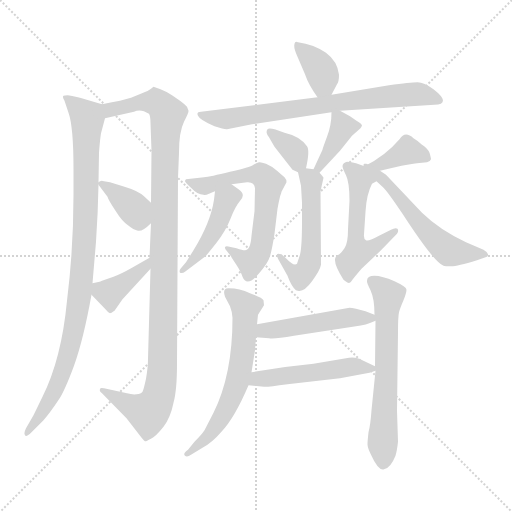
t = 0.00 s
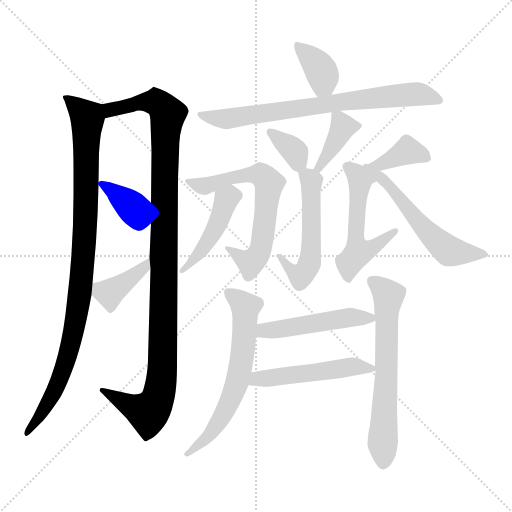
t = 2.53 s
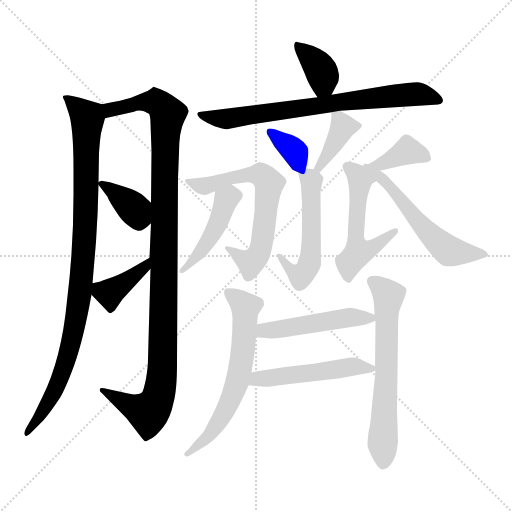
t = 5.05 s
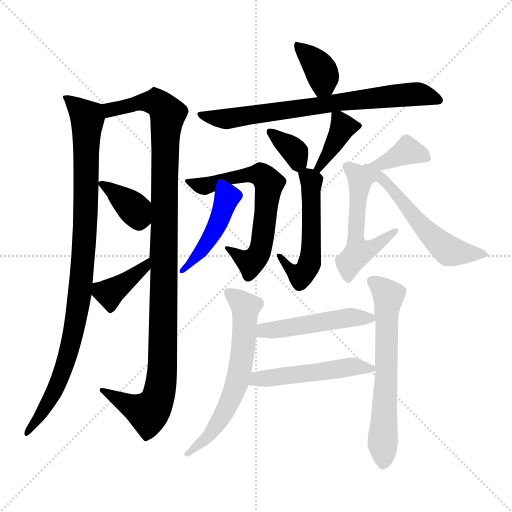
t = 7.58 s
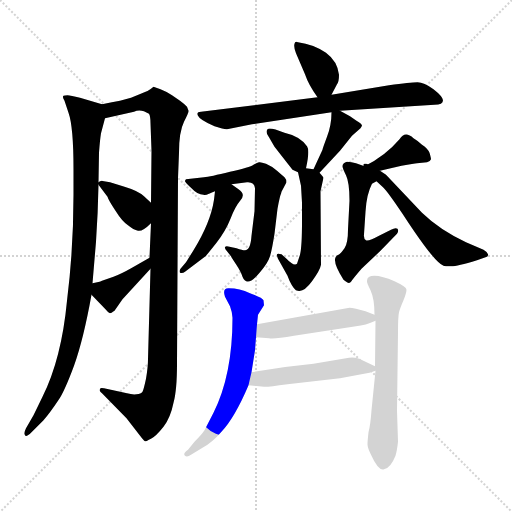
t = 10.10 s
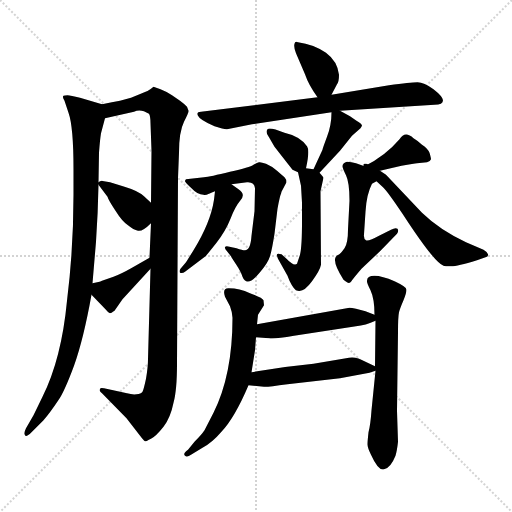
t = 12.63 s

The animated SVG that drew these frames (rendered in a browser with its animation timeline set to each time). Animation: 18 CSS @keyframes rules; one cycle of 12.63 s.

<svg version="1.1" viewBox="0 0 1024 1024" xmlns="http://www.w3.org/2000/svg">
  <g stroke="lightgray" stroke-dasharray="1,1" stroke-width="1" transform="scale(4, 4)">
    <line x1="0" y1="0" x2="256" y2="256"></line>
    <line x1="256" y1="0" x2="0" y2="256"></line>
    <line x1="128" y1="0" x2="128" y2="256"></line>
    <line x1="0" y1="128" x2="256" y2="128"></line>
  </g>
<g transform="scale(1, -1) translate(0, -860)">
   <style type="text/css">
    @keyframes keyframes0 {
      from {
       stroke: blue;
       stroke-dashoffset: 968;
       stroke-width: 128;
       }
       76% {
       animation-timing-function: step-end;
       stroke: blue;
       stroke-dashoffset: 0;
       stroke-width: 128;
       }
       to {
       stroke: black;
       stroke-width: 1024;
       }
       }
       #make-me-a-hanzi-animation-0 {
         animation: keyframes0 1.037760s both;
         animation-delay: 0.000000s;
         animation-timing-function: linear;
       }
    @keyframes keyframes1 {
      from {
       stroke: blue;
       stroke-dashoffset: 1096;
       stroke-width: 128;
       }
       78% {
       animation-timing-function: step-end;
       stroke: blue;
       stroke-dashoffset: 0;
       stroke-width: 128;
       }
       to {
       stroke: black;
       stroke-width: 1024;
       }
       }
       #make-me-a-hanzi-animation-1 {
         animation: keyframes1 1.141927s both;
         animation-delay: 1.037760s;
         animation-timing-function: linear;
       }
    @keyframes keyframes2 {
      from {
       stroke: blue;
       stroke-dashoffset: 366;
       stroke-width: 128;
       }
       54% {
       animation-timing-function: step-end;
       stroke: blue;
       stroke-dashoffset: 0;
       stroke-width: 128;
       }
       to {
       stroke: black;
       stroke-width: 1024;
       }
       }
       #make-me-a-hanzi-animation-2 {
         animation: keyframes2 0.547852s both;
         animation-delay: 2.179688s;
         animation-timing-function: linear;
       }
    @keyframes keyframes3 {
      from {
       stroke: blue;
       stroke-dashoffset: 388;
       stroke-width: 128;
       }
       56% {
       animation-timing-function: step-end;
       stroke: blue;
       stroke-dashoffset: 0;
       stroke-width: 128;
       }
       to {
       stroke: black;
       stroke-width: 1024;
       }
       }
       #make-me-a-hanzi-animation-3 {
         animation: keyframes3 0.565755s both;
         animation-delay: 2.727539s;
         animation-timing-function: linear;
       }
    @keyframes keyframes4 {
      from {
       stroke: blue;
       stroke-dashoffset: 368;
       stroke-width: 128;
       }
       55% {
       animation-timing-function: step-end;
       stroke: blue;
       stroke-dashoffset: 0;
       stroke-width: 128;
       }
       to {
       stroke: black;
       stroke-width: 1024;
       }
       }
       #make-me-a-hanzi-animation-4 {
         animation: keyframes4 0.549479s both;
         animation-delay: 3.293294s;
         animation-timing-function: linear;
       }
    @keyframes keyframes5 {
      from {
       stroke: blue;
       stroke-dashoffset: 735;
       stroke-width: 128;
       }
       71% {
       animation-timing-function: step-end;
       stroke: blue;
       stroke-dashoffset: 0;
       stroke-width: 128;
       }
       to {
       stroke: black;
       stroke-width: 1024;
       }
       }
       #make-me-a-hanzi-animation-5 {
         animation: keyframes5 0.848145s both;
         animation-delay: 3.842773s;
         animation-timing-function: linear;
       }
    @keyframes keyframes6 {
      from {
       stroke: blue;
       stroke-dashoffset: 349;
       stroke-width: 128;
       }
       53% {
       animation-timing-function: step-end;
       stroke: blue;
       stroke-dashoffset: 0;
       stroke-width: 128;
       }
       to {
       stroke: black;
       stroke-width: 1024;
       }
       }
       #make-me-a-hanzi-animation-6 {
         animation: keyframes6 0.534017s both;
         animation-delay: 4.690918s;
         animation-timing-function: linear;
       }
    @keyframes keyframes7 {
      from {
       stroke: blue;
       stroke-dashoffset: 382;
       stroke-width: 128;
       }
       55% {
       animation-timing-function: step-end;
       stroke: blue;
       stroke-dashoffset: 0;
       stroke-width: 128;
       }
       to {
       stroke: black;
       stroke-width: 1024;
       }
       }
       #make-me-a-hanzi-animation-7 {
         animation: keyframes7 0.560872s both;
         animation-delay: 5.224935s;
         animation-timing-function: linear;
       }
    @keyframes keyframes8 {
      from {
       stroke: blue;
       stroke-dashoffset: 532;
       stroke-width: 128;
       }
       63% {
       animation-timing-function: step-end;
       stroke: blue;
       stroke-dashoffset: 0;
       stroke-width: 128;
       }
       to {
       stroke: black;
       stroke-width: 1024;
       }
       }
       #make-me-a-hanzi-animation-8 {
         animation: keyframes8 0.682943s both;
         animation-delay: 5.785807s;
         animation-timing-function: linear;
       }
    @keyframes keyframes9 {
      from {
       stroke: blue;
       stroke-dashoffset: 652;
       stroke-width: 128;
       }
       68% {
       animation-timing-function: step-end;
       stroke: blue;
       stroke-dashoffset: 0;
       stroke-width: 128;
       }
       to {
       stroke: black;
       stroke-width: 1024;
       }
       }
       #make-me-a-hanzi-animation-9 {
         animation: keyframes9 0.780599s both;
         animation-delay: 6.468750s;
         animation-timing-function: linear;
       }
    @keyframes keyframes10 {
      from {
       stroke: blue;
       stroke-dashoffset: 450;
       stroke-width: 128;
       }
       59% {
       animation-timing-function: step-end;
       stroke: blue;
       stroke-dashoffset: 0;
       stroke-width: 128;
       }
       to {
       stroke: black;
       stroke-width: 1024;
       }
       }
       #make-me-a-hanzi-animation-10 {
         animation: keyframes10 0.616211s both;
         animation-delay: 7.249349s;
         animation-timing-function: linear;
       }
    @keyframes keyframes11 {
      from {
       stroke: blue;
       stroke-dashoffset: 371;
       stroke-width: 128;
       }
       55% {
       animation-timing-function: step-end;
       stroke: blue;
       stroke-dashoffset: 0;
       stroke-width: 128;
       }
       to {
       stroke: black;
       stroke-width: 1024;
       }
       }
       #make-me-a-hanzi-animation-11 {
         animation: keyframes11 0.551921s both;
         animation-delay: 7.865560s;
         animation-timing-function: linear;
       }
    @keyframes keyframes12 {
      from {
       stroke: blue;
       stroke-dashoffset: 522;
       stroke-width: 128;
       }
       63% {
       animation-timing-function: step-end;
       stroke: blue;
       stroke-dashoffset: 0;
       stroke-width: 128;
       }
       to {
       stroke: black;
       stroke-width: 1024;
       }
       }
       #make-me-a-hanzi-animation-12 {
         animation: keyframes12 0.674805s both;
         animation-delay: 8.417480s;
         animation-timing-function: linear;
       }
    @keyframes keyframes13 {
      from {
       stroke: blue;
       stroke-dashoffset: 561;
       stroke-width: 128;
       }
       65% {
       animation-timing-function: step-end;
       stroke: blue;
       stroke-dashoffset: 0;
       stroke-width: 128;
       }
       to {
       stroke: black;
       stroke-width: 1024;
       }
       }
       #make-me-a-hanzi-animation-13 {
         animation: keyframes13 0.706543s both;
         animation-delay: 9.092285s;
         animation-timing-function: linear;
       }
    @keyframes keyframes14 {
      from {
       stroke: blue;
       stroke-dashoffset: 628;
       stroke-width: 128;
       }
       67% {
       animation-timing-function: step-end;
       stroke: blue;
       stroke-dashoffset: 0;
       stroke-width: 128;
       }
       to {
       stroke: black;
       stroke-width: 1024;
       }
       }
       #make-me-a-hanzi-animation-14 {
         animation: keyframes14 0.761068s both;
         animation-delay: 9.798828s;
         animation-timing-function: linear;
       }
    @keyframes keyframes15 {
      from {
       stroke: blue;
       stroke-dashoffset: 632;
       stroke-width: 128;
       }
       67% {
       animation-timing-function: step-end;
       stroke: blue;
       stroke-dashoffset: 0;
       stroke-width: 128;
       }
       to {
       stroke: black;
       stroke-width: 1024;
       }
       }
       #make-me-a-hanzi-animation-15 {
         animation: keyframes15 0.764323s both;
         animation-delay: 10.559896s;
         animation-timing-function: linear;
       }
    @keyframes keyframes16 {
      from {
       stroke: blue;
       stroke-dashoffset: 484;
       stroke-width: 128;
       }
       61% {
       animation-timing-function: step-end;
       stroke: blue;
       stroke-dashoffset: 0;
       stroke-width: 128;
       }
       to {
       stroke: black;
       stroke-width: 1024;
       }
       }
       #make-me-a-hanzi-animation-16 {
         animation: keyframes16 0.643880s both;
         animation-delay: 11.324219s;
         animation-timing-function: linear;
       }
    @keyframes keyframes17 {
      from {
       stroke: blue;
       stroke-dashoffset: 499;
       stroke-width: 128;
       }
       62% {
       animation-timing-function: step-end;
       stroke: blue;
       stroke-dashoffset: 0;
       stroke-width: 128;
       }
       to {
       stroke: black;
       stroke-width: 1024;
       }
       }
       #make-me-a-hanzi-animation-17 {
         animation: keyframes17 0.656087s both;
         animation-delay: 11.968099s;
         animation-timing-function: linear;
       }
</style>
<path d="M 197.0 495.5 L 198.0 554.5 Q 200.0 581.5 202.0 593.5 L 210.0 623.5 C 216.0 647.5 216.0 647.5 204.0 651.5 L 160.0 664.5 Q 141.0 669.5 135.0 669.5 Q 129.0 669.5 127.0 668.5 Q 124.0 666.5 129.0 658.5 L 137.0 634.5 Q 147.0 606.5 147.0 521.5 L 147.0 470.5 Q 147.0 362.5 134.0 258.5 Q 123.0 142.5 85.0 66.5 L 67.0 29.5 L 52.0 3.5 Q 47.0 -6.5 50.0 -10.5 Q 52.0 -15.5 63.0 -4.5 L 87.0 19.5 Q 100.0 34.5 116.0 58.5 Q 128.0 74.5 148.0 128.5 Q 167.0 181.5 183.0 270.5 L 185.0 293.5 L 192.0 376.5 Q 196.0 435.5 197.0 490.5 L 197.0 495.5 Z" fill="lightgray"></path> 
<path d="M 210.0 623.5 L 268.0 636.5 Q 281.0 643.5 298.0 632.5 Q 301.0 627.5 301.0 613.5 L 303.0 558.5 L 302.0 454.5 L 302.0 413.5 L 299.0 344.5 L 301.0 322.5 L 296.0 142.5 Q 296.0 125.5 292.0 102.5 Q 287.0 79.5 285.0 76.5 Q 282.0 72.5 273.0 71.5 Q 264.0 70.5 254.0 73.5 L 208.0 83.5 Q 200.0 85.5 200.0 81.5 Q 198.0 77.5 204.0 73.5 L 253.0 23.5 L 284.0 -16.5 Q 289.0 -22.5 290.0 -22.5 Q 291.0 -23.5 302.0 -17.5 Q 312.0 -12.5 327.0 6.5 Q 341.0 24.5 347.0 54.5 Q 354.0 79.5 354.0 132.5 L 356.0 503.5 L 358.0 554.5 Q 358.0 596.5 368.0 616.5 Q 378.0 635.5 377.0 638.5 L 374.0 646.5 Q 367.0 653.5 360.0 658.5 L 344.0 669.5 Q 334.0 676.5 321.0 681.5 L 307.0 686.5 L 302.0 682.5 Q 297.0 678.5 284.0 673.5 L 262.0 664.5 Q 247.0 659.5 204.0 651.5 C 175.0 645.5 181.0 616.5 210.0 623.5 Z" fill="lightgray"></path> 
<path d="M 302.0 454.5 L 288.0 467.5 Q 276.0 478.5 249.0 486.5 L 220.0 495.5 L 208.0 497.5 Q 202.0 500.5 197.0 495.5 C 195.0 493.5 195.0 493.5 197.0 490.5 L 215.0 466.5 Q 217.0 459.5 231.0 438.5 Q 244.0 417.5 256.0 409.5 Q 267.0 400.5 276.0 398.5 Q 285.0 396.5 302.0 413.5 C 324.0 434.5 324.0 434.5 302.0 454.5 Z" fill="lightgray"></path> 
<path d="M 199.0 296.5 L 185.0 293.5 C 165.0 289.5 165.0 289.5 183.0 270.5 L 210.0 242.5 Q 217.0 234.5 220.0 233.5 Q 222.0 233.5 229.0 238.5 L 245.0 261.5 L 301.0 322.5 C 321.0 344.5 325.0 359.5 299.0 344.5 L 264.0 324.5 Q 243.0 312.5 227.0 306.5 L 204.0 298.5 Q 200.0 296.5 199.0 296.5 Z" fill="lightgray"></path> 
<path d="M 663.0 670.5 L 674.0 691.5 Q 678.0 696.5 678.0 710.5 Q 675.0 737.5 652.0 754.5 Q 627.0 771.5 596.0 775.5 Q 590.0 778.5 589.0 772.5 Q 587.0 766.5 592.0 753.5 L 610.0 711.5 Q 617.0 690.5 635.0 665.5 C 650.0 644.5 650.0 644.5 663.0 670.5 Z" fill="lightgray"></path> 
<path d="M 680.0 638.5 L 869.0 650.5 Q 886.0 650.5 886.0 659.5 Q 885.0 667.5 867.0 681.5 Q 848.0 695.5 835.0 695.5 Q 821.0 695.5 778.0 689.5 L 663.0 670.5 L 635.0 665.5 L 402.0 636.5 Q 392.0 636.5 396.0 628.5 Q 399.0 620.5 429.0 607.5 Q 450.0 600.5 454.0 601.5 L 504.0 611.5 L 663.0 635.5 L 680.0 638.5 Z" fill="lightgray"></path> 
<path d="M 612.0 523.5 Q 620.0 559.5 614.0 567.5 Q 600.0 587.5 569.0 594.5 Q 539.0 606.5 535.0 601.5 Q 530.0 595.5 538.0 585.5 L 549.0 566.5 L 585.0 520.5 L 596.0 515.5 C 609.0 509.5 609.0 509.5 612.0 523.5 Z" fill="lightgray"></path> 
<path d="M 639.0 514.5 L 680.0 558.5 L 704.0 588.5 L 721.0 603.5 L 724.0 608.5 Q 724.0 612.5 713.0 618.5 L 700.0 627.5 L 680.0 638.5 C 663.0 647.5 663.0 647.5 663.0 635.5 Q 663.0 609.5 654.0 586.5 Q 645.0 562.5 645.0 560.5 L 627.0 521.5 C 614.0 494.5 619.0 492.5 639.0 514.5 Z" fill="lightgray"></path> 
<path d="M 604.0 454.5 L 604.0 417.5 Q 604.0 366.5 600.0 350.5 L 594.0 332.5 Q 588.0 326.5 573.0 342.5 L 563.0 351.5 Q 555.0 353.5 554.0 351.5 Q 553.0 348.5 556.0 342.5 L 575.0 308.5 L 579.0 298.5 Q 589.0 277.5 596.0 278.5 Q 608.0 275.5 624.0 297.5 Q 640.0 319.5 642.0 330.5 L 641.0 477.5 L 647.0 504.5 Q 647.0 505.5 639.0 514.5 C 634.0 520.5 634.0 520.5 627.0 521.5 L 612.0 523.5 C 594.0 525.5 594.0 525.5 596.0 515.5 L 602.0 488.5 L 604.0 454.5 Z" fill="lightgray"></path> 
<path d="M 510.0 483.5 L 509.0 437.5 L 503.0 388.5 Q 501.0 359.5 490.0 359.5 Q 488.0 358.5 473.0 363.5 L 459.0 366.5 Q 451.0 368.5 450.0 365.5 Q 449.0 362.5 454.0 357.5 L 462.0 347.5 Q 462.0 346.5 472.0 331.5 Q 482.0 316.5 485.0 306.5 Q 494.0 283.5 520.0 315.5 Q 536.0 334.5 540.0 347.5 Q 544.0 360.5 549.0 392.5 L 555.0 442.5 Q 560.0 469.5 562.0 472.5 L 563.0 476.5 L 573.0 495.5 Q 573.0 501.5 569.0 505.5 L 554.0 518.5 Q 542.0 528.5 532.0 532.5 Q 521.0 536.5 518.0 535.5 Q 514.0 534.5 507.0 530.5 Q 500.0 525.5 460.0 516.5 Q 420.0 506.5 408.0 505.5 L 372.0 501.5 Q 370.0 499.5 370.0 497.5 Q 370.0 495.5 383.0 483.5 Q 395.0 470.5 407.0 470.5 Q 410.0 468.5 418.0 472.5 Q 426.0 476.5 430.0 477.5 L 463.0 491.5 L 494.0 495.5 Q 509.0 496.5 510.0 483.5 Z" fill="lightgray"></path> 
<path d="M 430.0 477.5 L 428.0 460.5 Q 421.0 414.5 387.0 359.5 L 372.0 335.5 L 361.0 322.5 Q 358.0 318.5 360.0 314.5 Q 365.0 312.5 370.0 316.5 L 411.0 347.5 Q 414.0 350.5 433.0 374.5 Q 451.0 397.5 461.0 422.5 Q 470.0 446.5 481.0 459.5 Q 492.0 471.5 477.0 481.5 L 463.0 491.5 C 439.0 508.5 434.0 507.5 430.0 477.5 Z" fill="lightgray"></path> 
<path d="M 760.0 518.5 L 803.0 528.5 Q 829.0 533.5 834.0 533.5 L 854.0 535.5 Q 861.0 537.5 862.0 541.5 Q 862.0 544.5 859.0 554.5 Q 855.0 563.5 844.0 570.5 Q 837.0 577.5 827.0 583.5 Q 810.0 599.5 799.0 581.5 Q 771.0 548.5 729.0 527.5 C 702.0 513.5 731.0 511.5 760.0 518.5 Z" fill="lightgray"></path> 
<path d="M 729.0 527.5 L 712.0 533.5 Q 703.0 536.5 694.0 536.5 Q 685.0 534.5 685.0 527.5 Q 685.0 523.5 692.0 509.5 Q 699.0 495.5 699.0 458.5 L 696.0 401.5 Q 696.0 373.5 689.0 363.5 Q 681.0 352.5 677.0 350.5 Q 659.0 344.5 687.0 300.5 Q 698.0 290.5 702.0 296.5 Q 705.0 301.5 723.0 322.5 L 760.0 357.5 L 794.0 392.5 Q 798.0 398.5 795.0 402.5 Q 791.0 405.5 782.0 400.5 L 760.0 389.5 Q 736.0 376.5 732.0 379.5 Q 727.0 382.5 728.0 391.5 L 731.0 436.5 Q 733.0 471.5 744.0 492.5 L 753.0 497.5 C 776.0 510.5 757.0 517.5 729.0 527.5 Z" fill="lightgray"></path> 
<path d="M 772.0 510.5 L 760.0 518.5 C 722.0 543.5 713.0 533.5 753.0 497.5 L 766.0 485.5 Q 774.0 478.5 805.0 432.5 Q 868.0 335.5 887.0 328.5 Q 890.0 327.5 901.0 327.5 Q 911.0 326.5 954.0 339.5 L 971.0 345.5 Q 977.0 346.5 976.0 351.5 Q 974.0 356.5 967.0 360.5 L 932.0 375.5 Q 879.0 400.5 844.0 434.5 L 772.0 510.5 Z" fill="lightgray"></path> 
<path d="M 510.0 159.5 L 512.0 185.5 L 514.0 211.5 L 516.0 230.5 L 528.0 249.5 L 527.0 259.5 Q 525.0 264.5 500.0 273.5 Q 479.0 283.5 458.0 283.5 Q 444.0 284.5 450.0 266.5 L 460.0 247.5 Q 464.0 237.5 465.0 224.5 Q 465.0 110.5 427.0 34.5 L 409.0 -0.5 Q 403.0 -9.5 389.0 -23.5 L 376.0 -39.5 Q 365.0 -47.5 370.0 -51.5 Q 374.0 -55.5 382.0 -49.5 L 405.0 -35.5 Q 424.0 -25.5 442.0 -4.5 Q 469.0 23.5 497.0 89.5 L 503.0 115.5 L 510.0 159.5 Z" fill="lightgray"></path> 
<path d="M 751.0 218.5 L 750.0 127.5 L 751.0 118.5 L 743.0 39.5 Q 741.0 10.5 737.0 -4.5 Q 735.0 -22.5 735.0 -28.5 Q 735.0 -35.5 742.0 -49.5 Q 757.0 -82.5 768.0 -78.5 Q 781.0 -76.5 791.0 -51.5 Q 794.0 -41.5 796.0 -23.5 L 794.0 38.5 L 796.0 195.5 Q 796.0 226.5 798.0 235.5 Q 800.0 243.5 807.0 259.5 Q 813.0 274.5 813.0 280.5 Q 813.0 286.5 789.0 297.5 Q 764.0 308.5 749.0 308.5 Q 734.0 308.5 734.0 298.5 Q 733.0 295.5 741.0 279.5 Q 749.0 262.5 749.0 230.5 L 751.0 218.5 Z" fill="lightgray"></path> 
<path d="M 512.0 185.5 L 538.0 183.5 Q 548.0 181.5 588.0 188.5 L 712.0 207.5 Q 731.0 209.5 751.0 218.5 C 765.0 224.5 765.0 224.5 749.0 230.5 L 731.0 237.5 L 712.0 242.5 Q 703.0 244.5 699.0 244.5 L 514.0 211.5 C 484.0 206.5 482.0 187.5 512.0 185.5 Z" fill="lightgray"></path> 
<path d="M 750.0 127.5 L 731.0 136.5 Q 712.0 147.5 698.0 144.5 L 627.0 132.5 Q 564.0 126.5 503.0 115.5 C 473.0 110.5 467.0 92.5 497.0 89.5 L 528.0 86.5 Q 533.0 85.5 575.0 91.5 L 680.0 103.5 L 739.0 114.5 L 751.0 118.5 C 762.0 122.5 762.0 122.5 750.0 127.5 Z" fill="lightgray"></path> 
      <clipPath id="make-me-a-hanzi-clip-0">
      <path d="M 197.0 495.5 L 198.0 554.5 Q 200.0 581.5 202.0 593.5 L 210.0 623.5 C 216.0 647.5 216.0 647.5 204.0 651.5 L 160.0 664.5 Q 141.0 669.5 135.0 669.5 Q 129.0 669.5 127.0 668.5 Q 124.0 666.5 129.0 658.5 L 137.0 634.5 Q 147.0 606.5 147.0 521.5 L 147.0 470.5 Q 147.0 362.5 134.0 258.5 Q 123.0 142.5 85.0 66.5 L 67.0 29.5 L 52.0 3.5 Q 47.0 -6.5 50.0 -10.5 Q 52.0 -15.5 63.0 -4.5 L 87.0 19.5 Q 100.0 34.5 116.0 58.5 Q 128.0 74.5 148.0 128.5 Q 167.0 181.5 183.0 270.5 L 185.0 293.5 L 192.0 376.5 Q 196.0 435.5 197.0 490.5 L 197.0 495.5 Z" fill="lightgray"></path>
      </clipPath>
      <path clip-path="url(#make-me-a-hanzi-clip-0)" d="M 132.0 664.5 L 175.0 624.5 L 163.0 302.5 L 151.0 217.5 L 129.0 124.5 L 100.0 60.5 L 55.0 -4.5 " fill="none" id="make-me-a-hanzi-animation-0" stroke-dasharray="840 1680" stroke-linecap="round"></path>

      <clipPath id="make-me-a-hanzi-clip-1">
      <path d="M 210.0 623.5 L 268.0 636.5 Q 281.0 643.5 298.0 632.5 Q 301.0 627.5 301.0 613.5 L 303.0 558.5 L 302.0 454.5 L 302.0 413.5 L 299.0 344.5 L 301.0 322.5 L 296.0 142.5 Q 296.0 125.5 292.0 102.5 Q 287.0 79.5 285.0 76.5 Q 282.0 72.5 273.0 71.5 Q 264.0 70.5 254.0 73.5 L 208.0 83.5 Q 200.0 85.5 200.0 81.5 Q 198.0 77.5 204.0 73.5 L 253.0 23.5 L 284.0 -16.5 Q 289.0 -22.5 290.0 -22.5 Q 291.0 -23.5 302.0 -17.5 Q 312.0 -12.5 327.0 6.5 Q 341.0 24.5 347.0 54.5 Q 354.0 79.5 354.0 132.5 L 356.0 503.5 L 358.0 554.5 Q 358.0 596.5 368.0 616.5 Q 378.0 635.5 377.0 638.5 L 374.0 646.5 Q 367.0 653.5 360.0 658.5 L 344.0 669.5 Q 334.0 676.5 321.0 681.5 L 307.0 686.5 L 302.0 682.5 Q 297.0 678.5 284.0 673.5 L 262.0 664.5 Q 247.0 659.5 204.0 651.5 C 175.0 645.5 181.0 616.5 210.0 623.5 Z" fill="lightgray"></path>
      </clipPath>
      <path clip-path="url(#make-me-a-hanzi-clip-1)" d="M 216.0 632.5 L 221.0 640.5 L 235.0 644.5 L 285.0 656.5 L 311.0 656.5 L 336.0 632.5 L 330.0 580.5 L 326.0 155.5 L 317.0 67.5 L 295.0 36.5 L 266.0 45.5 L 205.0 78.5 " fill="none" id="make-me-a-hanzi-animation-1" stroke-dasharray="968 1936" stroke-linecap="round"></path>

      <clipPath id="make-me-a-hanzi-clip-2">
      <path d="M 302.0 454.5 L 288.0 467.5 Q 276.0 478.5 249.0 486.5 L 220.0 495.5 L 208.0 497.5 Q 202.0 500.5 197.0 495.5 C 195.0 493.5 195.0 493.5 197.0 490.5 L 215.0 466.5 Q 217.0 459.5 231.0 438.5 Q 244.0 417.5 256.0 409.5 Q 267.0 400.5 276.0 398.5 Q 285.0 396.5 302.0 413.5 C 324.0 434.5 324.0 434.5 302.0 454.5 Z" fill="lightgray"></path>
      </clipPath>
      <path clip-path="url(#make-me-a-hanzi-clip-2)" d="M 203.0 493.5 L 265.0 445.5 L 277.0 416.5 " fill="none" id="make-me-a-hanzi-animation-2" stroke-dasharray="238 476" stroke-linecap="round"></path>

      <clipPath id="make-me-a-hanzi-clip-3">
      <path d="M 199.0 296.5 L 185.0 293.5 C 165.0 289.5 165.0 289.5 183.0 270.5 L 210.0 242.5 Q 217.0 234.5 220.0 233.5 Q 222.0 233.5 229.0 238.5 L 245.0 261.5 L 301.0 322.5 C 321.0 344.5 325.0 359.5 299.0 344.5 L 264.0 324.5 Q 243.0 312.5 227.0 306.5 L 204.0 298.5 Q 200.0 296.5 199.0 296.5 Z" fill="lightgray"></path>
      </clipPath>
      <path clip-path="url(#make-me-a-hanzi-clip-3)" d="M 220.0 243.5 L 219.0 274.5 L 291.0 327.5 L 295.0 338.5 " fill="none" id="make-me-a-hanzi-animation-3" stroke-dasharray="260 520" stroke-linecap="round"></path>

      <clipPath id="make-me-a-hanzi-clip-4">
      <path d="M 663.0 670.5 L 674.0 691.5 Q 678.0 696.5 678.0 710.5 Q 675.0 737.5 652.0 754.5 Q 627.0 771.5 596.0 775.5 Q 590.0 778.5 589.0 772.5 Q 587.0 766.5 592.0 753.5 L 610.0 711.5 Q 617.0 690.5 635.0 665.5 C 650.0 644.5 650.0 644.5 663.0 670.5 Z" fill="lightgray"></path>
      </clipPath>
      <path clip-path="url(#make-me-a-hanzi-clip-4)" d="M 595.0 768.5 L 641.0 721.5 L 647.0 692.5 L 640.0 677.5 " fill="none" id="make-me-a-hanzi-animation-4" stroke-dasharray="240 480" stroke-linecap="round"></path>

      <clipPath id="make-me-a-hanzi-clip-5">
      <path d="M 680.0 638.5 L 869.0 650.5 Q 886.0 650.5 886.0 659.5 Q 885.0 667.5 867.0 681.5 Q 848.0 695.5 835.0 695.5 Q 821.0 695.5 778.0 689.5 L 663.0 670.5 L 635.0 665.5 L 402.0 636.5 Q 392.0 636.5 396.0 628.5 Q 399.0 620.5 429.0 607.5 Q 450.0 600.5 454.0 601.5 L 504.0 611.5 L 663.0 635.5 L 680.0 638.5 Z" fill="lightgray"></path>
      </clipPath>
      <path clip-path="url(#make-me-a-hanzi-clip-5)" d="M 403.0 629.5 L 452.0 622.5 L 791.0 669.5 L 841.0 671.5 L 877.0 660.5 " fill="none" id="make-me-a-hanzi-animation-5" stroke-dasharray="607 1214" stroke-linecap="round"></path>

      <clipPath id="make-me-a-hanzi-clip-6">
      <path d="M 612.0 523.5 Q 620.0 559.5 614.0 567.5 Q 600.0 587.5 569.0 594.5 Q 539.0 606.5 535.0 601.5 Q 530.0 595.5 538.0 585.5 L 549.0 566.5 L 585.0 520.5 L 596.0 515.5 C 609.0 509.5 609.0 509.5 612.0 523.5 Z" fill="lightgray"></path>
      </clipPath>
      <path clip-path="url(#make-me-a-hanzi-clip-6)" d="M 539.0 596.5 L 586.0 560.5 L 595.0 527.5 " fill="none" id="make-me-a-hanzi-animation-6" stroke-dasharray="221 442" stroke-linecap="round"></path>

      <clipPath id="make-me-a-hanzi-clip-7">
      <path d="M 639.0 514.5 L 680.0 558.5 L 704.0 588.5 L 721.0 603.5 L 724.0 608.5 Q 724.0 612.5 713.0 618.5 L 700.0 627.5 L 680.0 638.5 C 663.0 647.5 663.0 647.5 663.0 635.5 Q 663.0 609.5 654.0 586.5 Q 645.0 562.5 645.0 560.5 L 627.0 521.5 C 614.0 494.5 619.0 492.5 639.0 514.5 Z" fill="lightgray"></path>
      </clipPath>
      <path clip-path="url(#make-me-a-hanzi-clip-7)" d="M 716.0 610.5 L 686.0 606.5 L 637.0 524.5 " fill="none" id="make-me-a-hanzi-animation-7" stroke-dasharray="254 508" stroke-linecap="round"></path>

      <clipPath id="make-me-a-hanzi-clip-8">
      <path d="M 604.0 454.5 L 604.0 417.5 Q 604.0 366.5 600.0 350.5 L 594.0 332.5 Q 588.0 326.5 573.0 342.5 L 563.0 351.5 Q 555.0 353.5 554.0 351.5 Q 553.0 348.5 556.0 342.5 L 575.0 308.5 L 579.0 298.5 Q 589.0 277.5 596.0 278.5 Q 608.0 275.5 624.0 297.5 Q 640.0 319.5 642.0 330.5 L 641.0 477.5 L 647.0 504.5 Q 647.0 505.5 639.0 514.5 C 634.0 520.5 634.0 520.5 627.0 521.5 L 612.0 523.5 C 594.0 525.5 594.0 525.5 596.0 515.5 L 602.0 488.5 L 604.0 454.5 Z" fill="lightgray"></path>
      </clipPath>
      <path clip-path="url(#make-me-a-hanzi-clip-8)" d="M 604.0 510.5 L 617.0 505.5 L 623.0 488.5 L 619.0 333.5 L 602.0 308.5 L 582.0 319.5 L 559.0 347.5 " fill="none" id="make-me-a-hanzi-animation-8" stroke-dasharray="404 808" stroke-linecap="round"></path>

      <clipPath id="make-me-a-hanzi-clip-9">
      <path d="M 510.0 483.5 L 509.0 437.5 L 503.0 388.5 Q 501.0 359.5 490.0 359.5 Q 488.0 358.5 473.0 363.5 L 459.0 366.5 Q 451.0 368.5 450.0 365.5 Q 449.0 362.5 454.0 357.5 L 462.0 347.5 Q 462.0 346.5 472.0 331.5 Q 482.0 316.5 485.0 306.5 Q 494.0 283.5 520.0 315.5 Q 536.0 334.5 540.0 347.5 Q 544.0 360.5 549.0 392.5 L 555.0 442.5 Q 560.0 469.5 562.0 472.5 L 563.0 476.5 L 573.0 495.5 Q 573.0 501.5 569.0 505.5 L 554.0 518.5 Q 542.0 528.5 532.0 532.5 Q 521.0 536.5 518.0 535.5 Q 514.0 534.5 507.0 530.5 Q 500.0 525.5 460.0 516.5 Q 420.0 506.5 408.0 505.5 L 372.0 501.5 Q 370.0 499.5 370.0 497.5 Q 370.0 495.5 383.0 483.5 Q 395.0 470.5 407.0 470.5 Q 410.0 468.5 418.0 472.5 Q 426.0 476.5 430.0 477.5 L 463.0 491.5 L 494.0 495.5 Q 509.0 496.5 510.0 483.5 Z" fill="lightgray"></path>
      </clipPath>
      <path clip-path="url(#make-me-a-hanzi-clip-9)" d="M 375.0 497.5 L 410.0 487.5 L 454.0 503.5 L 521.0 511.5 L 538.0 493.5 L 517.0 351.5 L 501.0 334.5 L 455.0 362.5 " fill="none" id="make-me-a-hanzi-animation-9" stroke-dasharray="524 1048" stroke-linecap="round"></path>

      <clipPath id="make-me-a-hanzi-clip-10">
      <path d="M 430.0 477.5 L 428.0 460.5 Q 421.0 414.5 387.0 359.5 L 372.0 335.5 L 361.0 322.5 Q 358.0 318.5 360.0 314.5 Q 365.0 312.5 370.0 316.5 L 411.0 347.5 Q 414.0 350.5 433.0 374.5 Q 451.0 397.5 461.0 422.5 Q 470.0 446.5 481.0 459.5 Q 492.0 471.5 477.0 481.5 L 463.0 491.5 C 439.0 508.5 434.0 507.5 430.0 477.5 Z" fill="lightgray"></path>
      </clipPath>
      <path clip-path="url(#make-me-a-hanzi-clip-10)" d="M 461.0 481.5 L 460.0 466.5 L 452.0 460.5 L 430.0 401.5 L 399.0 353.5 L 365.0 318.5 " fill="none" id="make-me-a-hanzi-animation-10" stroke-dasharray="322 644" stroke-linecap="round"></path>

      <clipPath id="make-me-a-hanzi-clip-11">
      <path d="M 760.0 518.5 L 803.0 528.5 Q 829.0 533.5 834.0 533.5 L 854.0 535.5 Q 861.0 537.5 862.0 541.5 Q 862.0 544.5 859.0 554.5 Q 855.0 563.5 844.0 570.5 Q 837.0 577.5 827.0 583.5 Q 810.0 599.5 799.0 581.5 Q 771.0 548.5 729.0 527.5 C 702.0 513.5 731.0 511.5 760.0 518.5 Z" fill="lightgray"></path>
      </clipPath>
      <path clip-path="url(#make-me-a-hanzi-clip-11)" d="M 852.0 546.5 L 814.0 558.5 L 764.0 531.5 L 746.0 528.5 " fill="none" id="make-me-a-hanzi-animation-11" stroke-dasharray="243 486" stroke-linecap="round"></path>

      <clipPath id="make-me-a-hanzi-clip-12">
      <path d="M 729.0 527.5 L 712.0 533.5 Q 703.0 536.5 694.0 536.5 Q 685.0 534.5 685.0 527.5 Q 685.0 523.5 692.0 509.5 Q 699.0 495.5 699.0 458.5 L 696.0 401.5 Q 696.0 373.5 689.0 363.5 Q 681.0 352.5 677.0 350.5 Q 659.0 344.5 687.0 300.5 Q 698.0 290.5 702.0 296.5 Q 705.0 301.5 723.0 322.5 L 760.0 357.5 L 794.0 392.5 Q 798.0 398.5 795.0 402.5 Q 791.0 405.5 782.0 400.5 L 760.0 389.5 Q 736.0 376.5 732.0 379.5 Q 727.0 382.5 728.0 391.5 L 731.0 436.5 Q 733.0 471.5 744.0 492.5 L 753.0 497.5 C 776.0 510.5 757.0 517.5 729.0 527.5 Z" fill="lightgray"></path>
      </clipPath>
      <path clip-path="url(#make-me-a-hanzi-clip-12)" d="M 695.0 526.5 L 716.0 508.5 L 720.0 496.5 L 711.0 392.5 L 718.0 355.5 L 745.0 364.5 L 789.0 398.5 " fill="none" id="make-me-a-hanzi-animation-12" stroke-dasharray="394 788" stroke-linecap="round"></path>

      <clipPath id="make-me-a-hanzi-clip-13">
      <path d="M 772.0 510.5 L 760.0 518.5 C 722.0 543.5 713.0 533.5 753.0 497.5 L 766.0 485.5 Q 774.0 478.5 805.0 432.5 Q 868.0 335.5 887.0 328.5 Q 890.0 327.5 901.0 327.5 Q 911.0 326.5 954.0 339.5 L 971.0 345.5 Q 977.0 346.5 976.0 351.5 Q 974.0 356.5 967.0 360.5 L 932.0 375.5 Q 879.0 400.5 844.0 434.5 L 772.0 510.5 Z" fill="lightgray"></path>
      </clipPath>
      <path clip-path="url(#make-me-a-hanzi-clip-13)" d="M 733.0 522.5 L 761.0 506.5 L 823.0 429.5 L 898.0 358.5 L 968.0 352.5 " fill="none" id="make-me-a-hanzi-animation-13" stroke-dasharray="433 866" stroke-linecap="round"></path>

      <clipPath id="make-me-a-hanzi-clip-14">
      <path d="M 510.0 159.5 L 512.0 185.5 L 514.0 211.5 L 516.0 230.5 L 528.0 249.5 L 527.0 259.5 Q 525.0 264.5 500.0 273.5 Q 479.0 283.5 458.0 283.5 Q 444.0 284.5 450.0 266.5 L 460.0 247.5 Q 464.0 237.5 465.0 224.5 Q 465.0 110.5 427.0 34.5 L 409.0 -0.5 Q 403.0 -9.5 389.0 -23.5 L 376.0 -39.5 Q 365.0 -47.5 370.0 -51.5 Q 374.0 -55.5 382.0 -49.5 L 405.0 -35.5 Q 424.0 -25.5 442.0 -4.5 Q 469.0 23.5 497.0 89.5 L 503.0 115.5 L 510.0 159.5 Z" fill="lightgray"></path>
      </clipPath>
      <path clip-path="url(#make-me-a-hanzi-clip-14)" d="M 457.0 273.5 L 491.0 245.5 L 486.0 155.5 L 473.0 89.5 L 453.0 42.5 L 420.0 -9.5 L 375.0 -46.5 " fill="none" id="make-me-a-hanzi-animation-14" stroke-dasharray="500 1000" stroke-linecap="round"></path>

      <clipPath id="make-me-a-hanzi-clip-15">
      <path d="M 751.0 218.5 L 750.0 127.5 L 751.0 118.5 L 743.0 39.5 Q 741.0 10.5 737.0 -4.5 Q 735.0 -22.5 735.0 -28.5 Q 735.0 -35.5 742.0 -49.5 Q 757.0 -82.5 768.0 -78.5 Q 781.0 -76.5 791.0 -51.5 Q 794.0 -41.5 796.0 -23.5 L 794.0 38.5 L 796.0 195.5 Q 796.0 226.5 798.0 235.5 Q 800.0 243.5 807.0 259.5 Q 813.0 274.5 813.0 280.5 Q 813.0 286.5 789.0 297.5 Q 764.0 308.5 749.0 308.5 Q 734.0 308.5 734.0 298.5 Q 733.0 295.5 741.0 279.5 Q 749.0 262.5 749.0 230.5 L 751.0 218.5 Z" fill="lightgray"></path>
      </clipPath>
      <path clip-path="url(#make-me-a-hanzi-clip-15)" d="M 745.0 297.5 L 777.0 268.5 L 767.0 -64.5 " fill="none" id="make-me-a-hanzi-animation-15" stroke-dasharray="504 1008" stroke-linecap="round"></path>

      <clipPath id="make-me-a-hanzi-clip-16">
      <path d="M 512.0 185.5 L 538.0 183.5 Q 548.0 181.5 588.0 188.5 L 712.0 207.5 Q 731.0 209.5 751.0 218.5 C 765.0 224.5 765.0 224.5 749.0 230.5 L 731.0 237.5 L 712.0 242.5 Q 703.0 244.5 699.0 244.5 L 514.0 211.5 C 484.0 206.5 482.0 187.5 512.0 185.5 Z" fill="lightgray"></path>
      </clipPath>
      <path clip-path="url(#make-me-a-hanzi-clip-16)" d="M 519.0 191.5 L 528.0 199.5 L 695.0 225.5 L 742.0 223.5 " fill="none" id="make-me-a-hanzi-animation-16" stroke-dasharray="356 712" stroke-linecap="round"></path>

      <clipPath id="make-me-a-hanzi-clip-17">
      <path d="M 750.0 127.5 L 731.0 136.5 Q 712.0 147.5 698.0 144.5 L 627.0 132.5 Q 564.0 126.5 503.0 115.5 C 473.0 110.5 467.0 92.5 497.0 89.5 L 528.0 86.5 Q 533.0 85.5 575.0 91.5 L 680.0 103.5 L 739.0 114.5 L 751.0 118.5 C 762.0 122.5 762.0 122.5 750.0 127.5 Z" fill="lightgray"></path>
      </clipPath>
      <path clip-path="url(#make-me-a-hanzi-clip-17)" d="M 505.0 94.5 L 515.0 103.5 L 709.0 127.5 L 743.0 122.5 " fill="none" id="make-me-a-hanzi-animation-17" stroke-dasharray="371 742" stroke-linecap="round"></path>

</g>
</svg>
